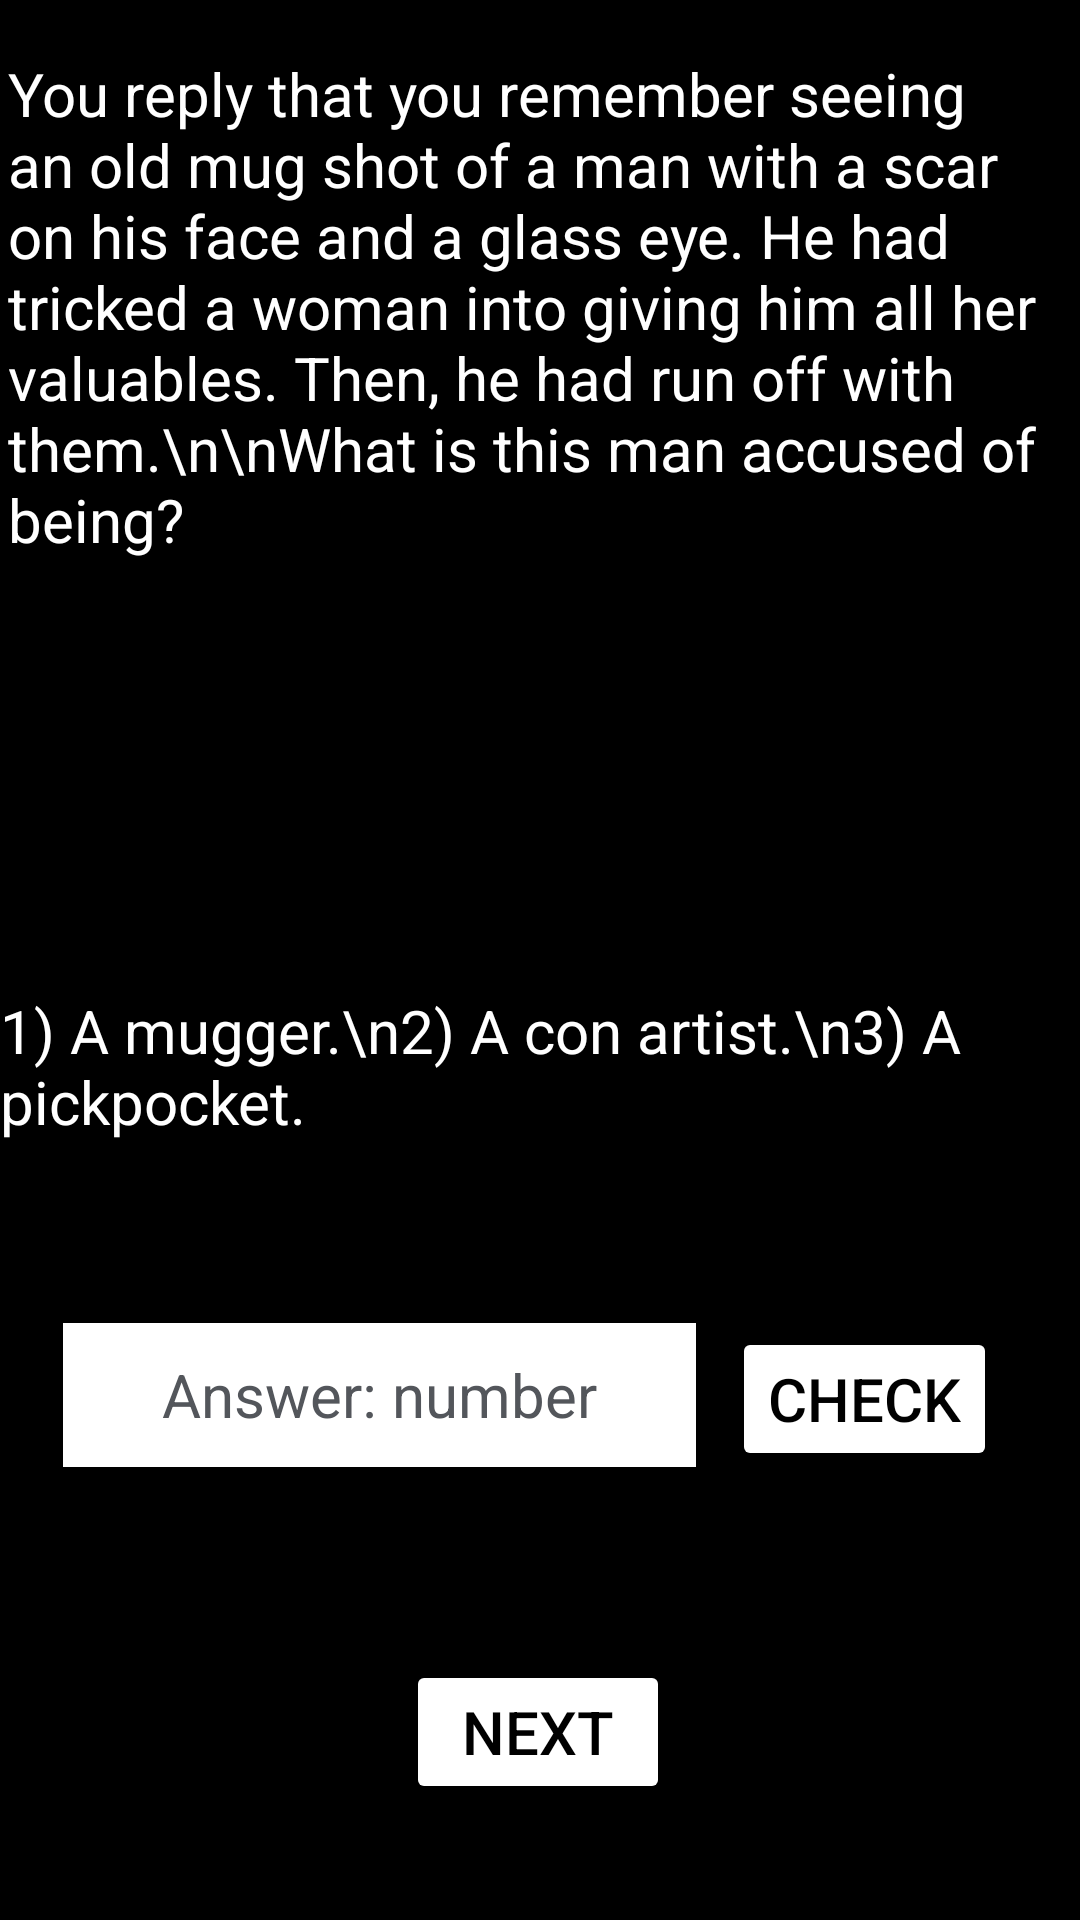

Write the Android layout XML for this screen, with the resource values it uses.
<!-- AndroidManifest.xml: application theme Theme.TFMapp_v3 -->
<!-- res/layout/activity_text10.xml -->
<?xml version="1.0" encoding="utf-8"?>
<androidx.constraintlayout.widget.ConstraintLayout xmlns:android="http://schemas.android.com/apk/res/android"
    xmlns:app="http://schemas.android.com/apk/res-auto"
    xmlns:tools="http://schemas.android.com/tools"
    android:layout_width="match_parent"
    android:layout_height="match_parent"
    android:background="#000000"
    tools:context=".Text10">

    <TextView
        android:id="@+id/textT10"
        android:layout_width="355dp"
        android:layout_height="288dp"
        android:text="You reply that you remember seeing an old mug shot of a man with a scar on his face and a glass eye. He had tricked a woman into giving him all her valuables. Then, he had run off with them.\n\nWhat is this man accused of being?"
        android:textSize="20sp"
        android:textColor="#FFFFFF"
        app:layout_constraintBottom_toBottomOf="parent"
        app:layout_constraintEnd_toEndOf="parent"
        app:layout_constraintStart_toStartOf="parent"
        app:layout_constraintTop_toTopOf="parent"
        app:layout_constraintVertical_bias="0.05" />

    <Button
        android:id="@+id/btnNextT10"
        android:layout_width="wrap_content"
        android:layout_height="wrap_content"
        android:text="Next"
        android:textSize="20sp"
        android:textColor="#000000"
        android:backgroundTint="#FFFFFF"
        app:layout_constraintBottom_toBottomOf="parent"
        app:layout_constraintEnd_toEndOf="parent"
        app:layout_constraintHorizontal_bias="0.498"
        app:layout_constraintStart_toStartOf="parent"
        app:layout_constraintTop_toBottomOf="@+id/textT10"
        app:layout_constraintVertical_bias="0.865" />

    <TextView
        android:id="@+id/textT10b"
        android:layout_width="wrap_content"
        android:layout_height="wrap_content"
        android:text="1) A mugger.\n2) A con artist.\n3) A pickpocket."
        android:textColor="#FFFFFF"
        android:textSize="20sp"
        app:layout_constraintBottom_toTopOf="@+id/btnNextT10"
        app:layout_constraintEnd_toEndOf="parent"
        app:layout_constraintStart_toStartOf="parent"
        app:layout_constraintTop_toBottomOf="@+id/textT10"
        app:layout_constraintVertical_bias="0.123"/>

    <EditText
        android:id="@+id/editQ10"
        android:layout_width="211dp"
        android:layout_height="48dp"
        android:background="#FFFFFF"
        android:ems="10"
        android:hint="Answer: number"
        android:inputType="textPersonName"
        android:minHeight="48dp"
        android:textAlignment="center"
        android:textColorHint="#53565b"
        android:textColor="#000000"
        android:textSize="20sp"
        app:layout_constraintBottom_toBottomOf="parent"
        app:layout_constraintEnd_toEndOf="parent"
        app:layout_constraintHorizontal_bias="0.14"
        app:layout_constraintStart_toStartOf="parent"
        app:layout_constraintTop_toTopOf="parent"
        app:layout_constraintVertical_bias="0.745" />

    <TextView
        android:id="@+id/textRes10"
        android:layout_width="wrap_content"
        android:layout_height="wrap_content"
        android:layout_marginBottom="28dp"
        android:textColor="#FFFFFF"
        android:textSize="20sp"
        app:layout_constraintBottom_toTopOf="@+id/btnNextT10"
        app:layout_constraintEnd_toEndOf="parent"
        app:layout_constraintHorizontal_bias="0.498"
        app:layout_constraintStart_toStartOf="parent"
        app:layout_constraintTop_toBottomOf="@+id/editQ10" />

    <Button
        android:id="@+id/btnCheck10"
        android:layout_width="wrap_content"
        android:layout_height="wrap_content"
        android:backgroundTint="#FFFFFF"
        android:text="Check"
        android:textColor="#000000"
        android:textSize="20sp"
        app:layout_constraintBottom_toBottomOf="parent"
        app:layout_constraintEnd_toEndOf="parent"
        app:layout_constraintHorizontal_bias="0.898"
        app:layout_constraintStart_toStartOf="parent"
        app:layout_constraintTop_toTopOf="parent"
        app:layout_constraintVertical_bias="0.747" />

    <TextView
        android:id="@+id/PointsT10"
        android:layout_width="wrap_content"
        android:layout_height="wrap_content"
        android:textColor="#FFFFFF"
        android:textSize="20sp"
        app:layout_constraintBottom_toBottomOf="parent"
        app:layout_constraintEnd_toEndOf="parent"
        app:layout_constraintHorizontal_bias="0.817"
        app:layout_constraintStart_toStartOf="parent"
        app:layout_constraintTop_toTopOf="parent"
        app:layout_constraintVertical_bias="0.916" />
</androidx.constraintlayout.widget.ConstraintLayout>
<!-- resources referenced by this layout -->
<resources>
  <style name="Theme.TFMapp_v3" parent="Theme.MaterialComponents.DayNight.DarkActionBar">
          
          <item name="colorPrimary">@color/purple_500</item>
          <item name="colorPrimaryVariant">@color/purple_700</item>
          <item name="colorOnPrimary">@color/white</item>
          
          <item name="colorSecondary">@color/teal_200</item>
          <item name="colorSecondaryVariant">@color/teal_700</item>
          <item name="colorOnSecondary">@color/black</item>
          
          <item name="android:statusBarColor" tools:targetApi="l">?attr/colorPrimaryVariant</item>
          
      </style>
  <!-- not gathered from this repository: default colours our renderer supplied (Android Studio template values) -->
  <color name="purple_500">#FF6200EE</color>
  <color name="purple_700">#FF3700B3</color>
  <color name="teal_200">#FF03DAC5</color>
  <color name="teal_700">#FF018786</color>
  <color name="black">#FF000000</color>
  <color name="white">#FFFFFFFF</color>
</resources>
